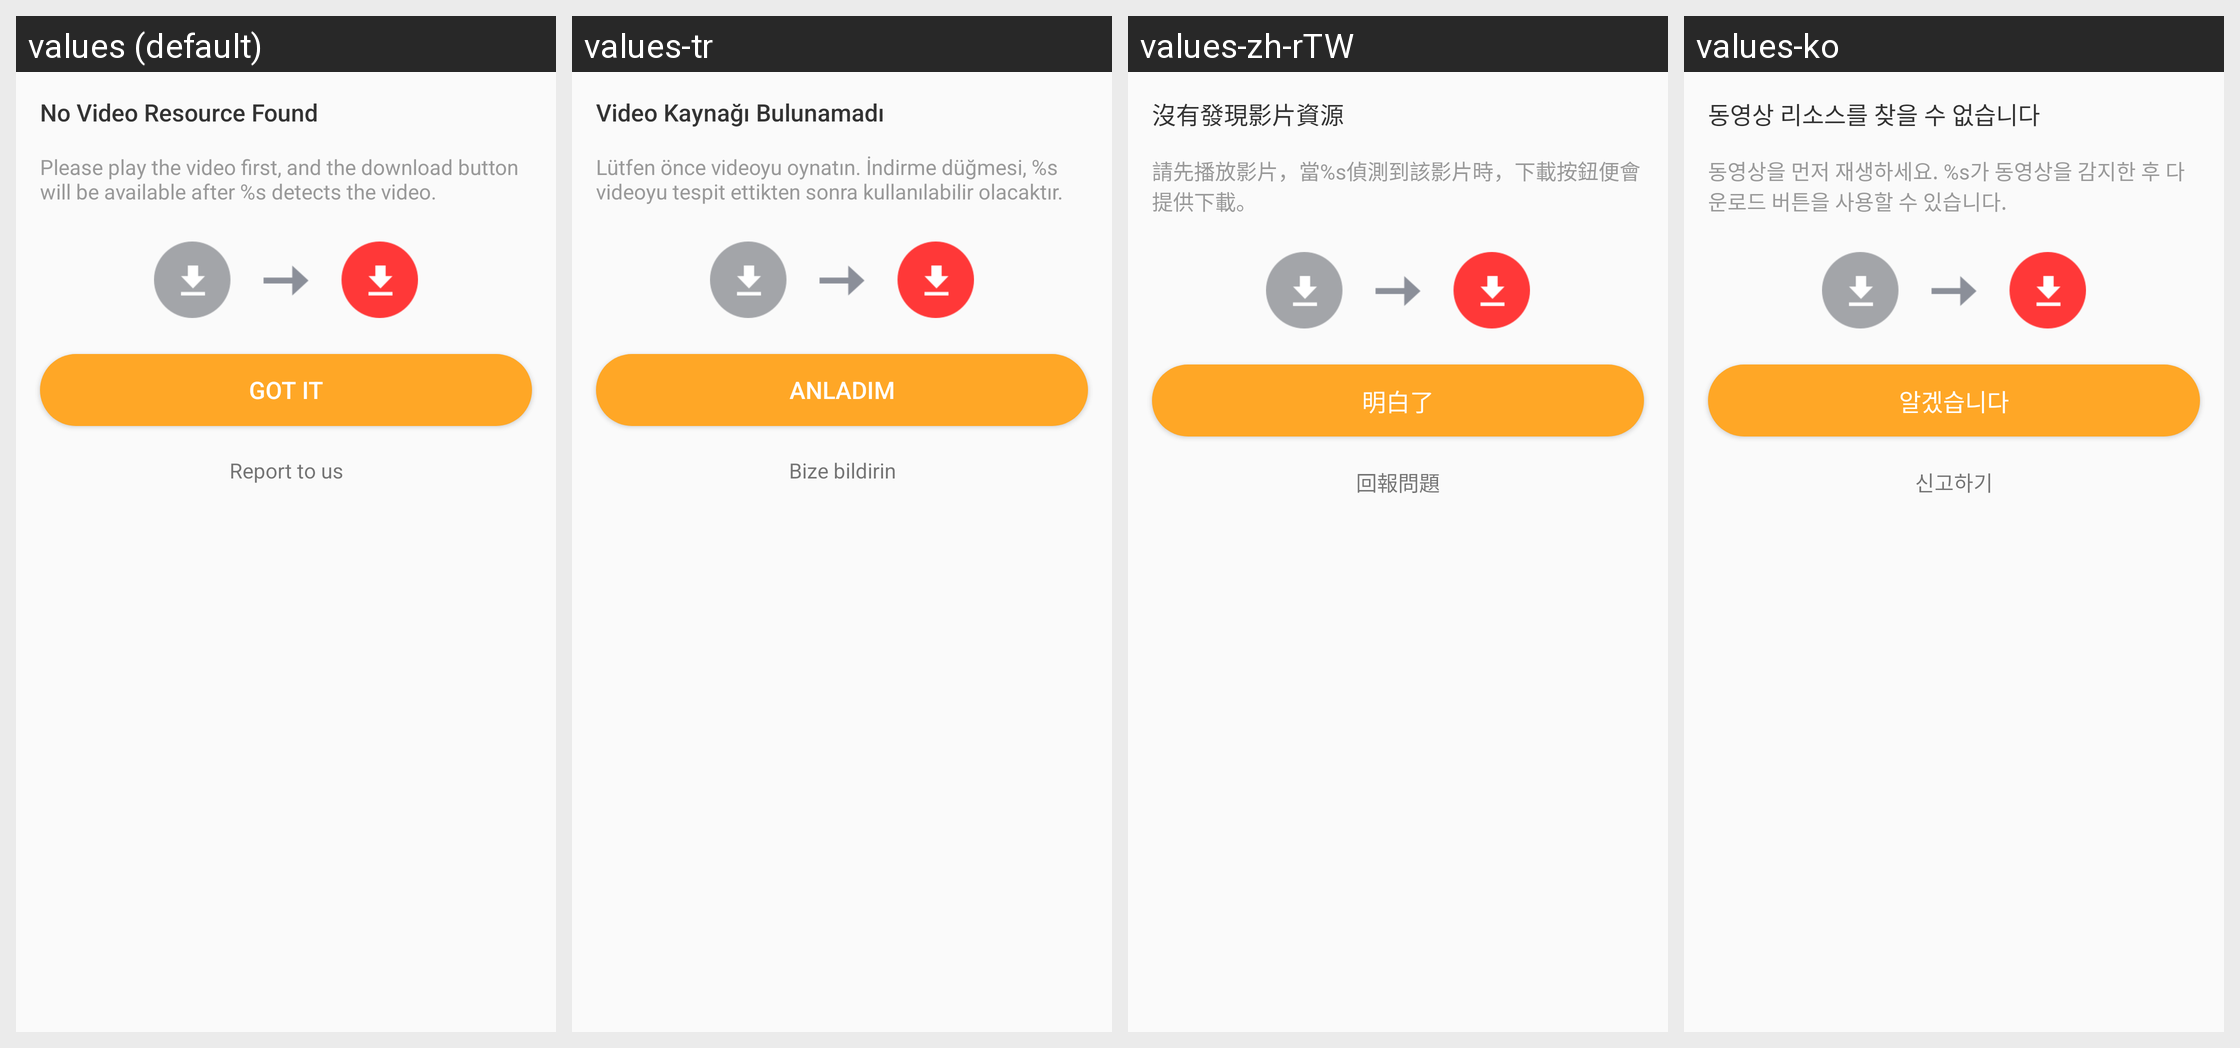

For this localized Android screen grid, give each drawn string resource with its value in every locale shown.
Android screen res/layout/dialog_no_res.xml rendered under 4 locales, left to right: values (default), values-tr, values-zh-rTW, values-ko. Device: Nexus 5 (rendered at 1080×1920; each locale shown at half size, 540×960, under a caption strip naming it); theme AppTheme.
Other locales in the repository, not shown: values-ar, values-bg, values-bn, values-cs, values-da, values-de, values-el, values-es, values-fa, values-fi, values-fil, values-fr, values-hi, values-hr, values-hu, values-in, values-it, values-iw, values-ja, values-ka, values-mk, values-ms, values-my, values-nb, values-nl, values-pl, values-pt, values-pt-rBR, values-pt-rPT, values-ro, values-ru, values-sk, values-sq, values-sr, values-sv, values-sw, values-th, values-uk, values-ur, values-vi, values-zh-rCN.
Strings drawn on this screen, with the default value and each locale's value (text and hints the layout hard-codes, and strings that could not be matched under every locale, appear in the picture but are not listed):

no_video_resource_title
  values: No Video Resource Found
  values-tr: Video Kaynağı Bulunamadı
  values-zh-rTW: 沒有發現影片資源
  values-ko: 동영상 리소스를 찾을 수 없습니다

no_video_resource
  values: Please play the video first, and the download button will be available after %s detects the video.
  values-tr: Lütfen önce videoyu oynatın. İndirme düğmesi, %s videoyu tespit ettikten sonra kullanılabilir olacaktır.
  values-zh-rTW: 請先播放影片，當%s偵測到該影片時，下載按鈕便會提供下載。
  values-ko: 동영상을 먼저 재생하세요. %s가 동영상을 감지한 후 다운로드 버튼을 사용할 수 있습니다.

got_it
  values: GOT IT
  values-tr: ANLADIM
  values-zh-rTW: 明白了
  values-ko: 알겠습니다

report_to_us
  values: Report to us
  values-tr: Bize bildirin
  values-zh-rTW: 回報問題
  values-ko: 신고하기
